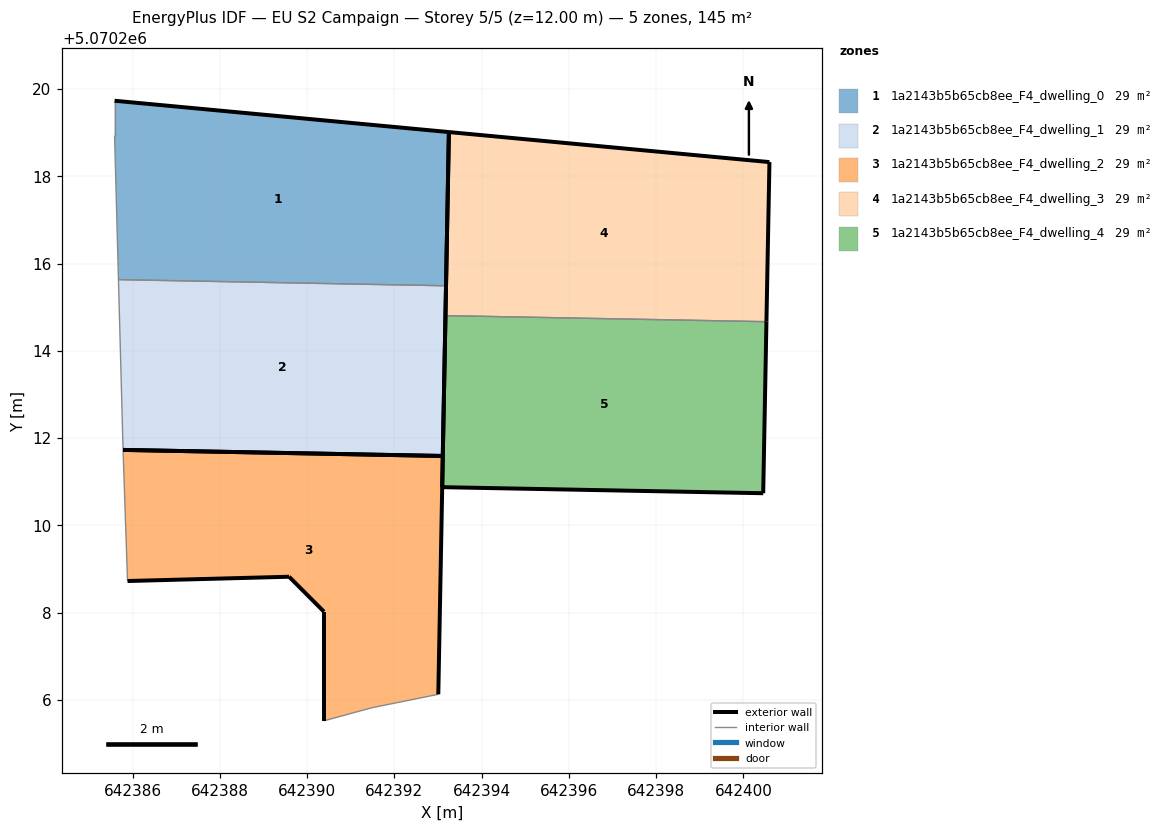
=== STOREY PLAN SPEC (per zone: floor XY polygon, exterior-wall plan segments, windows/doors) ===
zone 1: 1a2143b5b65cb8ee_F4_dwelling_0  (28.9 m²)
  floor: (642393.18, 5070215.49) (642393.25, 5070219.01) (642385.59, 5070219.73) (642385.59, 5070218.93) (642385.68, 5070215.63)
  exterior wall: (642393.25, 5070219.01) – (642393.18, 5070215.49)  [3.5 m]
  exterior wall: (642385.59, 5070219.73) – (642393.25, 5070219.01)  [7.7 m]
  interior walls: 3
zone 2: 1a2143b5b65cb8ee_F4_dwelling_1  (28.9 m²)
  floor: (642393.11, 5070211.59) (642393.18, 5070215.49) (642385.68, 5070215.63) (642385.78, 5070211.73)
  exterior wall: (642393.11, 5070211.59) – (642385.78, 5070211.73)  [7.3 m]
  exterior wall: (642393.18, 5070215.49) – (642393.11, 5070211.59)  [3.9 m]
  interior walls: 2
zone 3: 1a2143b5b65cb8ee_F4_dwelling_2  (28.9 m²)
  floor: (642393.01, 5070206.13) (642393.11, 5070211.59) (642385.78, 5070211.73) (642385.78, 5070211.62) (642385.88, 5070208.72) (642389.59, 5070208.82) (642390.39, 5070208.02) (642390.39, 5070205.52) (642391.49, 5070205.82)
  exterior wall: (642389.59, 5070208.82) – (642385.88, 5070208.72)  [3.7 m]
  exterior wall: (642385.78, 5070211.73) – (642393.11, 5070211.59)  [7.3 m]
  exterior wall: (642393.11, 5070211.59) – (642393.01, 5070206.13)  [5.5 m]
  exterior wall: (642390.39, 5070205.52) – (642390.39, 5070208.02)  [2.5 m]
  exterior wall: (642390.39, 5070208.02) – (642389.59, 5070208.82)  [1.1 m]
  interior walls: 4
zone 4: 1a2143b5b65cb8ee_F4_dwelling_3  (28.9 m²)
  floor: (642400.53, 5070214.67) (642400.60, 5070218.33) (642393.25, 5070219.01) (642393.17, 5070214.81)
  exterior wall: (642393.17, 5070214.81) – (642393.25, 5070219.01)  [4.2 m]
  exterior wall: (642393.25, 5070219.01) – (642400.60, 5070218.33)  [7.4 m]
  exterior wall: (642400.60, 5070218.33) – (642400.53, 5070214.67)  [3.7 m]
  interior walls: 1
zone 5: 1a2143b5b65cb8ee_F4_dwelling_4  (28.9 m²)
  floor: (642400.45, 5070210.74) (642400.53, 5070214.67) (642393.17, 5070214.81) (642393.09, 5070210.87)
  exterior wall: (642400.45, 5070210.74) – (642393.09, 5070210.87)  [7.4 m]
  exterior wall: (642393.09, 5070210.87) – (642393.17, 5070214.81)  [3.9 m]
  exterior wall: (642400.53, 5070214.67) – (642400.45, 5070210.74)  [3.9 m]
  interior walls: 1

=== DERIVED (storey summary) ===
Building: EU S2 Campaign
Storey: 5 of 5  (floor level z = 12.00 m)
Storey gross floor area: 144.7 m²
Zones on this storey: 5
  - 1a2143b5b65cb8ee_F4_dwelling_0: floor 28.9 m²; exterior wall 11.2 m (33.7 m²); WWR 0.0%
  - 1a2143b5b65cb8ee_F4_dwelling_1: floor 28.9 m²; exterior wall 11.2 m (33.7 m²); WWR 0.0%
  - 1a2143b5b65cb8ee_F4_dwelling_2: floor 28.9 m²; exterior wall 20.1 m (60.4 m²); WWR 0.0%
  - 1a2143b5b65cb8ee_F4_dwelling_3: floor 28.9 m²; exterior wall 15.2 m (45.7 m²); WWR 0.0%
  - 1a2143b5b65cb8ee_F4_dwelling_4: floor 28.9 m²; exterior wall 15.2 m (45.7 m²); WWR 0.0%
Zone adjacency (shared interzone walls):
  - 1a2143b5b65cb8ee_F4_dwelling_0 ↔ 1a2143b5b65cb8ee_F4_dwelling_1
  - 1a2143b5b65cb8ee_F4_dwelling_3 ↔ 1a2143b5b65cb8ee_F4_dwelling_4